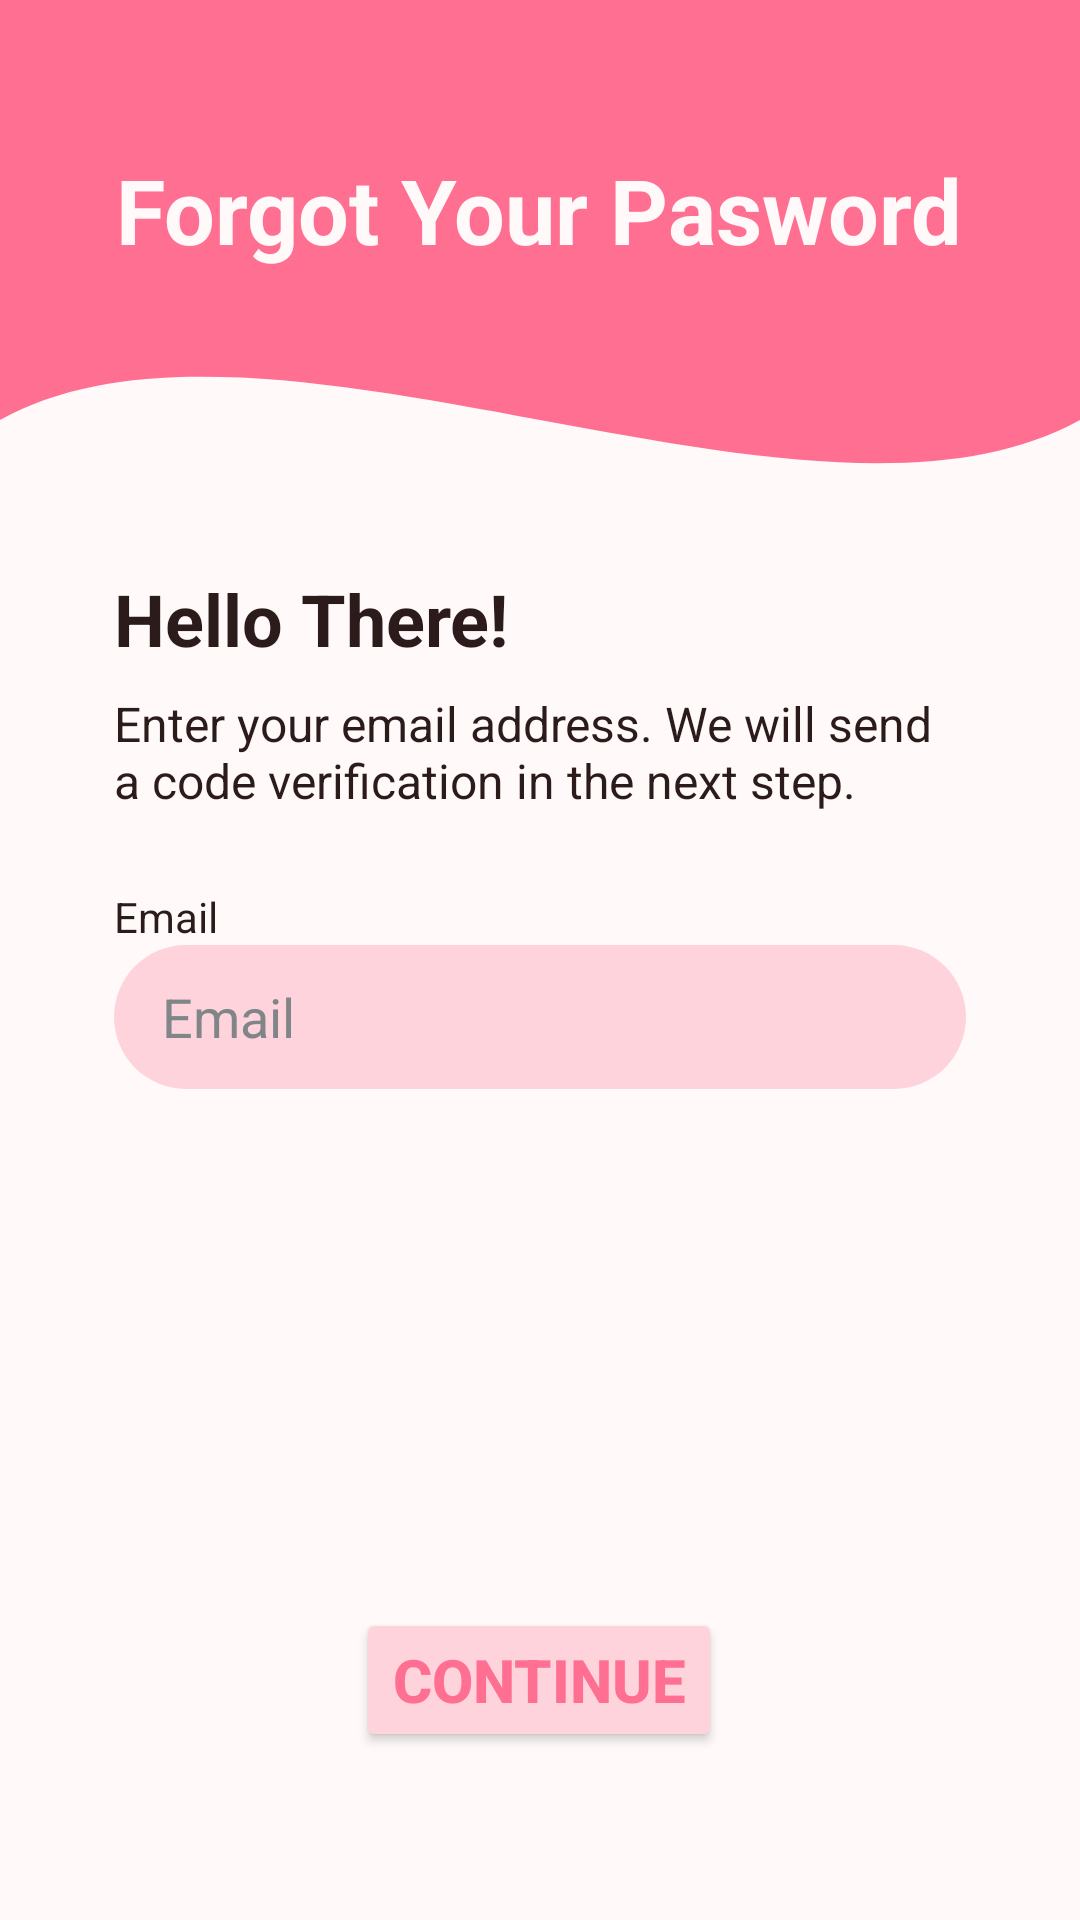

Android layout source for this screen:
<!-- AndroidManifest.xml: application theme Theme.NaSiGoYeng -->
<!-- res/layout/activity_forgot_password.xml -->
<?xml version="1.0" encoding="utf-8"?>
<androidx.constraintlayout.widget.ConstraintLayout
    xmlns:android="http://schemas.android.com/apk/res/android"
    xmlns:app="http://schemas.android.com/apk/res-auto"
    xmlns:tools="http://schemas.android.com/tools"
    android:id="@+id/main"
    android:layout_width="match_parent"
    android:layout_height="match_parent"
    style="@style/ScreenBackground">

    <LinearLayout
        android:id="@+id/linearLayout"
        android:layout_width="match_parent"
        android:layout_height="90dp"
        android:layout_weight="1.5"
        android:background="?attr/colorPrimary"
        android:gravity="bottom|center"
        android:orientation="vertical"
        app:layout_constraintTop_toTopOf="parent"
        tools:layout_editor_absoluteX="0dp">

        <TextView
            android:layout_width="wrap_content"
            android:layout_height="wrap_content"
            android:layout_marginTop="32dp"
            android:text="Forgot Your Pasword"
            android:textColor="?colorSurface"
            android:textSize="30sp"
            android:textStyle="bold"
            app:layout_constraintEnd_toEndOf="parent"
            app:layout_constraintStart_toStartOf="parent"
            app:layout_constraintTop_toTopOf="parent" />
    </LinearLayout>

    <ImageView
        android:id="@+id/imageView"
        android:layout_width="match_parent"
        android:layout_height="100dp"
        android:rotationX="180"
        android:scaleType="fitXY"
        android:src="@drawable/curve"
        app:layout_constraintTop_toBottomOf="@+id/linearLayout" />

    <LinearLayout
        android:id="@+id/loginForm"
        android:layout_width="0dp"
        android:layout_height="wrap_content"
        android:layout_marginStart="24dp"
        android:layout_marginEnd="24dp"
        android:background="?attr/colorSurface"
        android:orientation="vertical"
        android:paddingLeft="14dp"
        android:paddingRight="14dp"

        app:layout_constraintEnd_toEndOf="parent"
        app:layout_constraintStart_toStartOf="parent"
        app:layout_constraintTop_toBottomOf="@+id/imageView">

        <TextView
            android:layout_width="wrap_content"
            android:layout_height="wrap_content"
            android:text="Hello There!"
            android:textColor="?attr/colorOnSurface"
            android:textStyle="bold"
            android:textSize="24sp"
            app:layout_constraintTop_toBottomOf="@id/loginForm"
            app:layout_constraintStart_toStartOf="parent"
            app:layout_constraintEnd_toEndOf="parent" />

        <TextView
            android:layout_width="wrap_content"
            android:layout_height="wrap_content"
            android:text="Enter your email address. We will send a code verification in the next step."
            android:textColor="?attr/colorOnSurface"
            android:textSize="16sp"
            android:layout_marginTop="8dp"
            android:layout_marginBottom="25dp"
            app:layout_constraintTop_toBottomOf="@id/forgotPassword"
            app:layout_constraintStart_toStartOf="parent"
            app:layout_constraintEnd_toEndOf="parent" />

        <TextView
            android:layout_width="wrap_content"
            android:layout_height="wrap_content"
            android:text="Email"
            android:textColor="?attr/colorOnBackground"
            android:textSize="14sp" />

        <EditText
            android:id="@+id/emailTb"
            android:layout_width="match_parent"
            android:layout_height="48dp"
            android:layout_marginBottom="16dp"
            android:background="@drawable/input_background"
            android:hint="Email"
            android:inputType="textEmailAddress"
            android:paddingHorizontal="16dp"
            android:textColor="?attr/colorOnSurface"
            android:textColorHint="@color/grey" />
    </LinearLayout>

    <Button
        android:id="@+id/continueButton"
        android:layout_width="wrap_content"
        android:layout_height="48dp"
        android:layout_marginBottom="56dp"
        android:backgroundTint="?attr/colorPrimaryContainer"
        android:text="Continue"
        android:textColor="?attr/colorPrimary"
        android:textStyle="bold"
        android:textSize="20sp"
        app:layout_constraintBottom_toBottomOf="parent"
        app:layout_constraintEnd_toEndOf="parent"
        app:layout_constraintHorizontal_bias="0.498"
        app:layout_constraintStart_toStartOf="@+id/linearLayout" />

</androidx.constraintlayout.widget.ConstraintLayout>
<!-- resources referenced by this layout -->
<resources>
  <color name="grey">#808588</color>
  <!-- drawable curve (drawable) -->
  <vector xmlns:android="http://schemas.android.com/apk/res/android"
      android:width="360dp"
      android:height="60dp"
      android:viewportWidth="360"
      android:viewportHeight="60">
      <path
          android:fillColor="?attr/colorPrimary"
          android:pathData="M0,30
                           C90,60 270,0 360,30
                           L360,60
                           L0,60
                           Z" />
  </vector>
  <!-- drawable input_background (drawable) -->
  <shape xmlns:android="http://schemas.android.com/apk/res/android" android:shape="rectangle">
      <solid android:color="?attr/colorPrimaryContainer" />
      <corners android:radius="24dp" />
  </shape>
  <style name="ScreenBackground"><item name="android:colorBackground">@color/petal_white</item></style>
  <style name="Theme.NaSiGoYeng" parent="Base.Theme.NaSiGoYeng" />
  <color name="petal_white">#FFFAF9</color>
  <style name="Base.Theme.NaSiGoYeng" parent="Theme.Material3.DayNight.NoActionBar">
          
          <item name="colorPrimary">@color/poppy_pink</item>
          <item name="colorOnPrimary">@color/white</item>
          <item name="colorPrimaryContainer">@color/pale_rose</item>
          <item name="colorOnPrimaryContainer">@color/rosewood_brown</item>
  
          <item name="colorSecondary">@color/dusty_coral</item>
          <item name="colorOnSecondary">@color/white</item>
  
          <item name="android:colorBackground">@color/petal_white</item>
          <item name="colorOnBackground">@color/soft_black</item>
  
          <item name="colorSurface">@color/petal_white</item>
          <item name="colorOnSurface">@color/soft_black</item>
  
          <item name="colorOutline">@color/grey</item>
      </style>
  <color name="poppy_pink">#FF6F91</color>
  <color name="white">#FFFFFFFF</color>
  <color name="pale_rose">#FFD3DC</color>
  <color name="rosewood_brown">#5A3E3E</color>
  <color name="dusty_coral">#E8A0A7</color>
  <color name="soft_black">#2C1B1B</color>
</resources>
